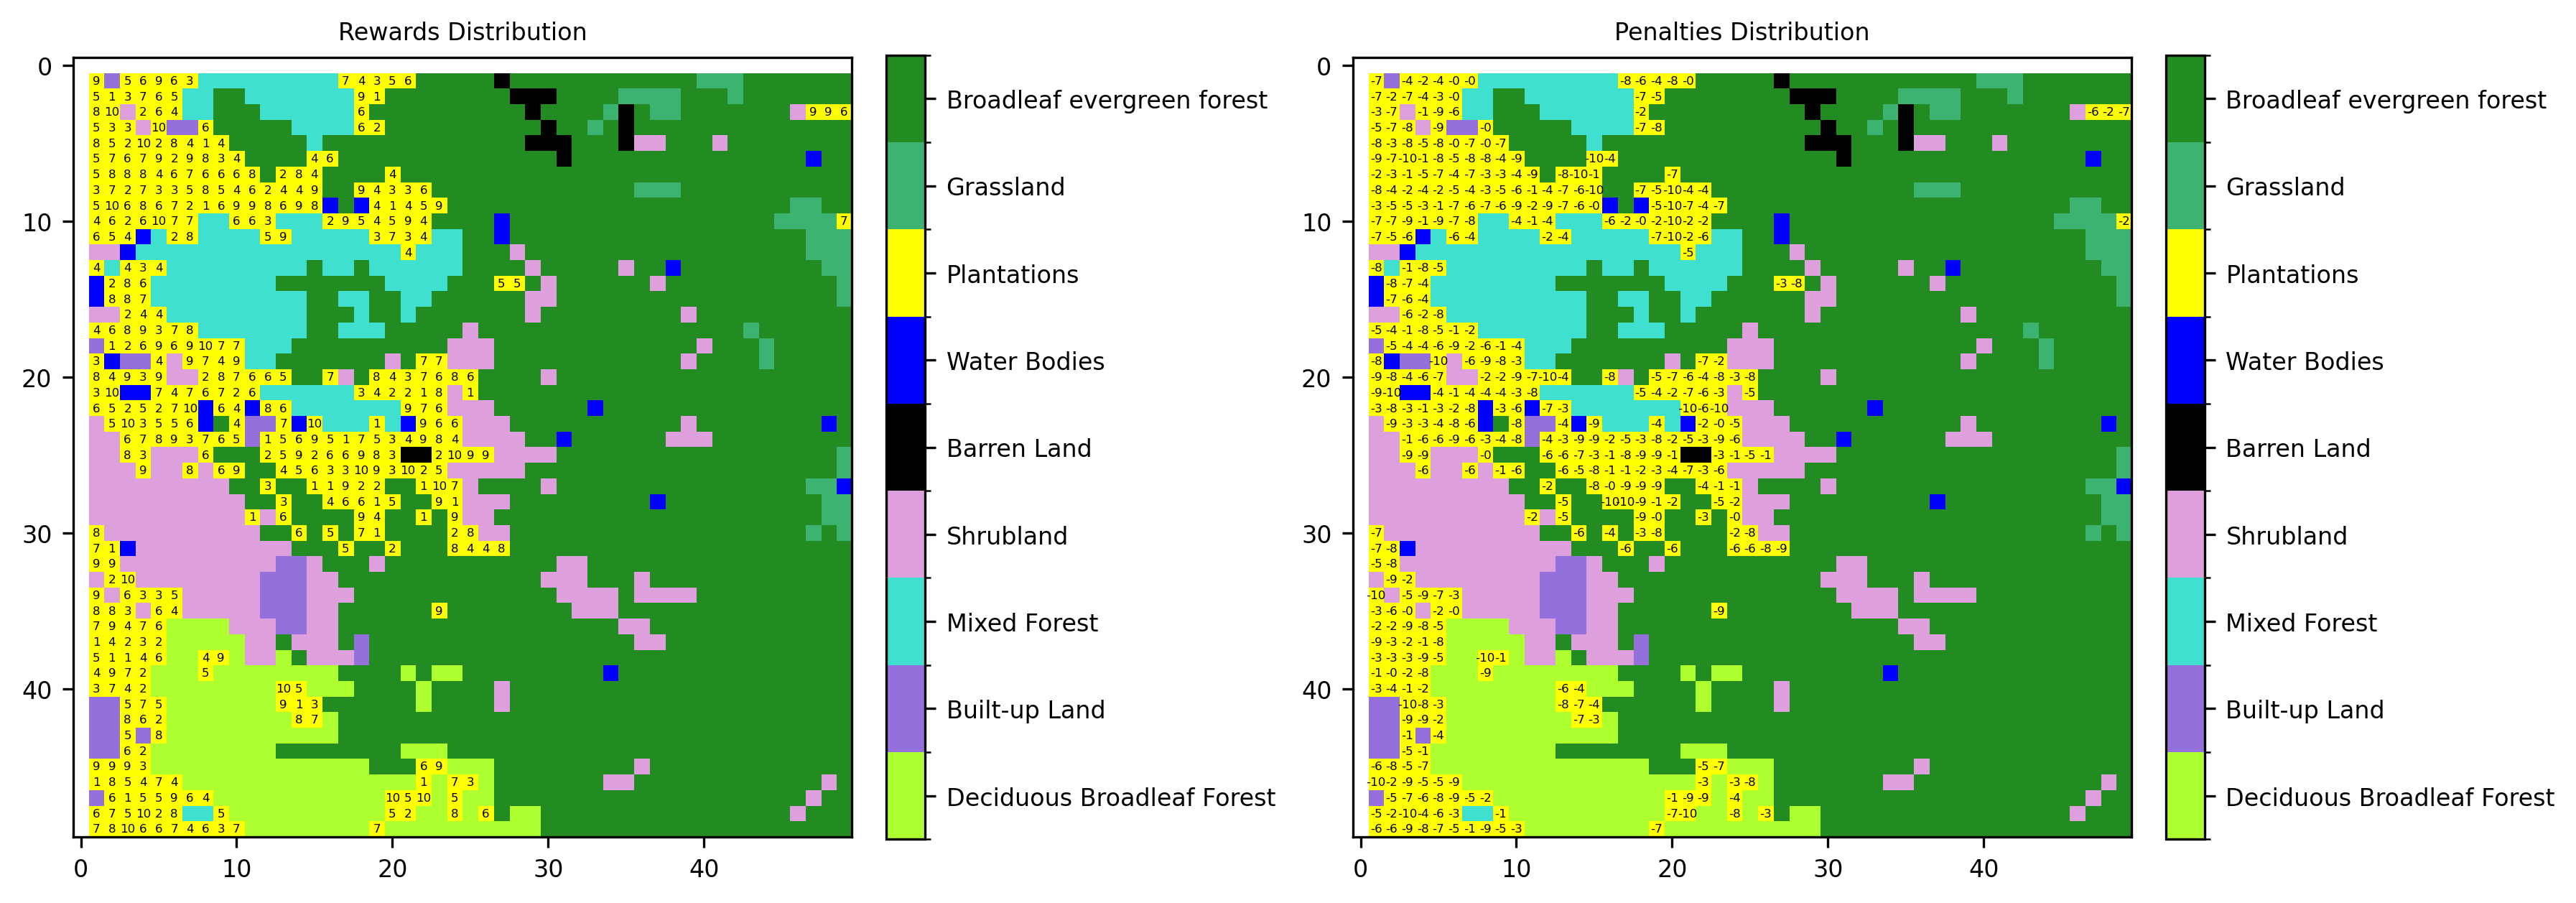

Values plotted in this chart, from the file beside it:
targetID, row, col, reward, penalty
1, 1, 1, 9.445, -7.079
2, 1, 3, 5.465, -4.341
3, 1, 4, 5.706, -2.432
4, 1, 5, 9.377, -3.723
5, 1, 6, 6.292, -0.4837
6, 1, 7, 3.18, -0.3979
7, 1, 17, 6.731, -8.339
8, 1, 18, 3.881, -6.012
9, 1, 19, 2.996, -3.663
10, 1, 20, 5.245, -7.982
11, 1, 21, 5.795, -0.08962
12, 2, 1, 5.376, -7.155
13, 2, 2, 1.052, -1.896
14, 2, 3, 3.4, -6.9
15, 2, 4, 6.943, -4.33
16, 2, 5, 5.868, -3.467
17, 2, 6, 4.76, -0.3017
18, 2, 18, 8.863, -6.635
19, 2, 19, 1.068, -4.721
20, 3, 1, 7.551, -3.314
21, 3, 2, 9.751, -7.181
22, 3, 4, 1.585, -1.033
23, 3, 5, 6.297, -8.943
24, 3, 6, 3.846, -6.494
25, 3, 18, 5.746, -2.215
26, 3, 47, 8.668, -5.969
27, 3, 48, 8.623, -2.065
28, 3, 49, 6.099, -6.795
29, 4, 1, 5.115, -5.472
30, 4, 2, 3.251, -7.249
31, 4, 3, 2.689, -8.256
32, 4, 5, 9.779, -9.464
33, 4, 8, 5.629, -0.1186
34, 4, 18, 5.885, -6.575
35, 4, 19, 2.211, -7.808
36, 5, 1, 7.553, -8.178
37, 5, 2, 5.473, -2.794
38, 5, 3, 1.634, -7.507
39, 5, 4, 9.515, -4.907
40, 5, 5, 2.199, -7.753
41, 5, 6, 7.63, -0.3254
42, 5, 7, 4.38, -7.04
43, 5, 8, 1.239, -0.2582
44, 5, 9, 3.865, -6.811
45, 6, 1, 4.532, -9.287
46, 6, 2, 7.034, -7.206
47, 6, 3, 5.905, -9.79
48, 6, 4, 7.207, -1.455
49, 6, 5, 9.271, -8.035
50, 6, 6, 2.445, -4.92
51, 6, 7, 9.148, -7.894
52, 6, 8, 8.114, -8.022
53, 6, 9, 2.99, -4.17
54, 6, 10, 4.305, -8.605
55, 6, 15, 3.515, -9.976
56, 6, 16, 5.584, -3.697
57, 7, 1, 4.625, -1.982
58, 7, 2, 7.975, -2.633
59, 7, 3, 8.124, -1.306
60, 7, 4, 7.783, -5.214
... 378 more rows
